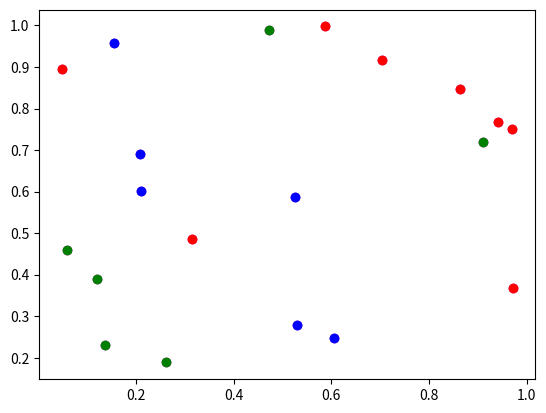

Source code (Python):
import numpy as np
import matplotlib.pyplot as plt


class Solution:
    '''
    One instance of a problem solution
    '''
    def __init__(self, value):
        self.value = value
        self.dominates = []
        self.dominated_cardinal = 0
        self.rank = None


def fast_non_dominated_sort(population):
    '''
    Accepts a list of Solutions, for each solution instance
    modifies its rank according to the sorting result.

    Returns list of fronts, each of which is a list of
    solutions. fronts[0] is the nondominated front.
    '''

    fronts = []
    fronts.append([])

    '''
    For each solution, assign a list of solutions it dominates
    to 'dominates' field. Assign a number of solutions that
    dominate it to 'dominated_cardinal' field.
    '''
    for p in population:
        for q in population:
            domination = dominates(p,q)
            if domination == 1:
                p.dominates.append(q)
            elif domination == -1:
                p.dominated_cardinal += 1
        if p.dominated_cardinal == 0:
            p.rank = 1
            fronts[0].append(p)

    '''
    Peel fronts one by one, from nondominated to
    the worst one.
    '''
    i = 0
    while len(fronts[i]) != 0:
        next_front = []
        for p in fronts[i]:
            for q in p.dominates:
                q.dominated_cardinal -= 1
                if q.dominated_cardinal == 0:
                    q.rank = i + 2
                    next_front.append(q)
        i += 1
        fronts.append(next_front)

    fronts.pop()
    return fronts


def dominates(p,q):
    '''
    Returns 1 if p dominates q, -1
    if q dominates p, 0 otherwise.
    '''
    if p.value[0] >= q.value[0] and p.value[1] >= q.value[1]:
        return 1
    elif p.value[0] <= q.value[0] and p.value[1] <= q.value[1]:
        return -1
    else:
        return 0


def get_reference_coords(div, dim):
    '''
    Generates a list of coordinates that divide each
    goal axis by specified number of divisions.
    TODO: Extend to more then two axes.
    '''

    start_vector = np.ones((div+1,))
    start_vector[:div] = np.arange(0,1,1/div)
    coords = np.array([(i,j) for i,j in zip(start_vector, reversed(start_vector))])

    for i in range(3,dim+1):
        coords_update = np.zeros((int(binom(i + div - 1, div)),i))
        reduction_vector = np.zeros((coords.shape[1],))
        reduction_vector[-1] = 1
        offset = 0
        for j in range(div + 1):
            reduced_coords = coords - reduction_vector * j * 1/div
            erase = np.argwhere(reduced_coords < -0.0000001)[:,0]
            reduced_coords = np.delete(reduced_coords, erase, axis=0)
            h, w = reduced_coords.shape
            coords_update[offset:offset+h,:i-1] = reduced_coords
            coords_update[offset:offset+h,i-1] = j*1/div
            offset += h
        coords = coords_update

    return coords


def normalize(candidate_scores, nondom_scores):
    '''
    Normalizes scores if candidate solutions according
    to NSGA-III specification.
    '''

    '''
    This fragment is almost entirely copied from
[redacted]
    since the paper itself is not very clear on this calculation.

    It basically finds solutions that are closest to each axis
    among nondominated solutions. Resulting points are saved as
    'maximum' points.
    '''

    ideal_point = np.min(candidate_scores, axis=0)
    weights = np.eye(candidate_scores.shape[1])
    weights[weights==0] = 1e6

    asf = np.max(nondom_scores * weights[:,None,:], axis=2)
    I = np.argmin(asf, axis=1)

    maximum = nondom_scores[I,:]

    '''
    Find intercepts of a hyper plane generated by 'maximum'
    points.
    '''
    points = maximum - ideal_point
    b = np.ones(points.shape[1])
    plane = np.linalg.solve(points, b)
    intercepts = 1/plane

    return (candidate_scores - ideal_point)/intercepts

def associate(reference_points, candidate_scores):
    '''
    Associates each candidate with a closest line generated
    by a reference point.

    Outputs two arrays:
    'assoc_table' has the same number of rows as candidate_scores,
        its first column contains reference point index and second - 
        distance to the line generated by it.
    'ref_count' is a 1D array of same length as reference_points.
        For each ref point it contains the number of associated
        solutions.
    '''

    dist_matrix = np.zeros((candidate_scores.shape[0], reference_points.shape[0]))
    ref_count = np.zeros(reference_points.shape[0])

    '''
    Calculate distance from each solution to each line.
    TODO: Reimplement in C or Go
    '''
    for i, c in enumerate(candidate_scores):
        for j, p in enumerate(reference_points):
            diff_vector = c - p.dot(c) * p/np.sum(p**2)
            dist_matrix[i,j] = np.sqrt(np.sum(diff_vector**2))

    assoc_table = np.zeros((candidate_scores.shape[0], 2))
    assoc_table[:,0] = np.argmin(dist_matrix, axis=1)
    assoc_table[:,1] = np.min(dist_matrix, axis=1)

    for a in assoc_table:
        ref_count[np.int(a[0])] += 1

    return assoc_table, ref_count

def visualize_ranks(population, figname):
    for s in population:
        color = 'm'
        if s.rank != None:
            if s.rank % 3 == 1:
                color = 'r'
            elif s.rank % 3 == 2:
                color = 'g'
            else:
                color = 'b'
        plt.scatter(*s.value, c=color)
    plt.savefig(figname)

if __name__ == '__main__':
    '''
    Prepare initial population
    '''
    popsize = 20

    '''
    Give some concrete values to solutions for testing
    purpouses
    '''
    #values = np.random.random_sample((popsize,2))
    initial_coords = np.array([[0.47211927, 0.98787129],
                       [0.94094343, 0.7684067 ],
                       [0.70284234, 0.91674066],
                       [0.21146251, 0.60112486],
                       [0.04835416, 0.89512353],
                       [0.31512954, 0.48553947],
                       [0.52879547, 0.27766949],
                       [0.96938697, 0.750783  ],
                       [0.12147045, 0.38973397],
                       [0.20875761, 0.6897253 ],
                       [0.60568495, 0.24796033],
                       [0.15599147, 0.95841993],
                       [0.26278643, 0.1886119 ],
                       [0.97070001, 0.36794984],
                       [0.91044592, 0.71886261],
                       [0.52536064, 0.58637707],
                       [0.58728183, 0.99748163],
                       [0.13788234, 0.23183102],
                       [0.86295771, 0.84656466],
                       [0.05840085, 0.45842131]])

    initial_population = []
    for c in initial_coords:
        initial_population.append(Solution(c))

    visualize_ranks(initial_population, '1_initial.png')

    '''
    Perform nondominated sort
    '''
    fronts = fast_non_dominated_sort(initial_population)
    visualize_ranks(initial_population, '2_ranked.png')

    '''
    Make a set of candidates that will compete for the
    next generation
    '''
    candidates = []
    cutoff_number = popsize // 2
    candidates_number = 0

    for f in fronts:
        if candidates_number + len(f) < cutoff_number:
            candidates = candidates + f
            candidates_number += len(f)
        elif candidates_number + len(f) == cutoff_number:
            '''
            TODO: implement this when genetic loop is developed
            '''
            print('No need to perform selection!')
        else:
            points_to_choose_number = cutoff_number - len(candidates)
            candidates = candidates + f
            candidates_number += len(f)
            last_front = f
            break
    '''
    'candidates_number' - the amount of solutions that compete for
    next generation
    'candidates' - these solutions len(candidates) = candidates_number
    'last_front' - the front that should be pruned
    '''


    '''
    Generate reference points
    '''
    dimensions = 2
    r = get_reference_coords(4, dimensions)

    print(r)
    print(np.sum(r, axis=0))
    print(np.sum(r, axis=1))





"""
# In[11]:


normalized_pop = normalize(np.array([s.value for s in initial_population]),
          np.array([s.value for s in nondom[0]]))
plt.scatter(normalized_pop[:,0], normalized_pop[:,1])
plt.show()


# In[12]:


reference_points = get_reference_points(4)
print(reference_points)
for i, r in enumerate(reference_points):
    if i%3 == 0:
        c='r'
    elif i%3 == 1:
        c='g'
    else:
        c='b'
    plt.plot([ 0, r[0]], [0, r[1]], c)
visualize(initial_population)
plt.show()


# In[13]:


p = np.array([2,1])
v = np.array([1,1])
v = v/np.sqrt(sum(v**2))
print(p.dot(v))


# In[36]:


        
    
initial_coords = np.array([s.value for s in initial_population])
assoc, ref_count = associate(reference_points, initial_coords)


# In[37]:


assoc, ref_count


# In[25]:


for 


# In[33]:


for i, r in enumerate(reference_points):
    if i%3 == 0:
        c='r'
    elif i%3 == 1:
        c='g'
    else:
        c='b'
    plt.plot([ 0, r[0]], [0, r[1]], c)
    
for i in range(assoc.shape[0]):
    if assoc[i,0]%3 == 0:
        c='r'
    elif assoc[i,0]%3 == 1:
        c='g'
    else:
        c='b'
    plt.scatter(initial_coords[i,0], initial_coords[i,1], c=c)
    
plt.show()


# In[88]:


def niche(ref_count, assoc, K):
    out = []
    
    
    k = 1
    while k <= K:
        J = np.argwhere(ref_count==np.min(ref_count)).T[0]
        
        j = np.random.choice(J)
        I = np.argwhere(assoc[:,0]==j).T[0]
        if I.shape[0] != 0:
            out.append(np.random.choice(I))
        
        k+=1
    return out

niche(ref_count, assoc, 1)


# In[63]:


a = np.argwhere(ref_count[1:]==np.min(ref_count[1:])).T[0]


# In[76]:


np.random.choice(a)


# In[79]:





# In[ ]:



"""
